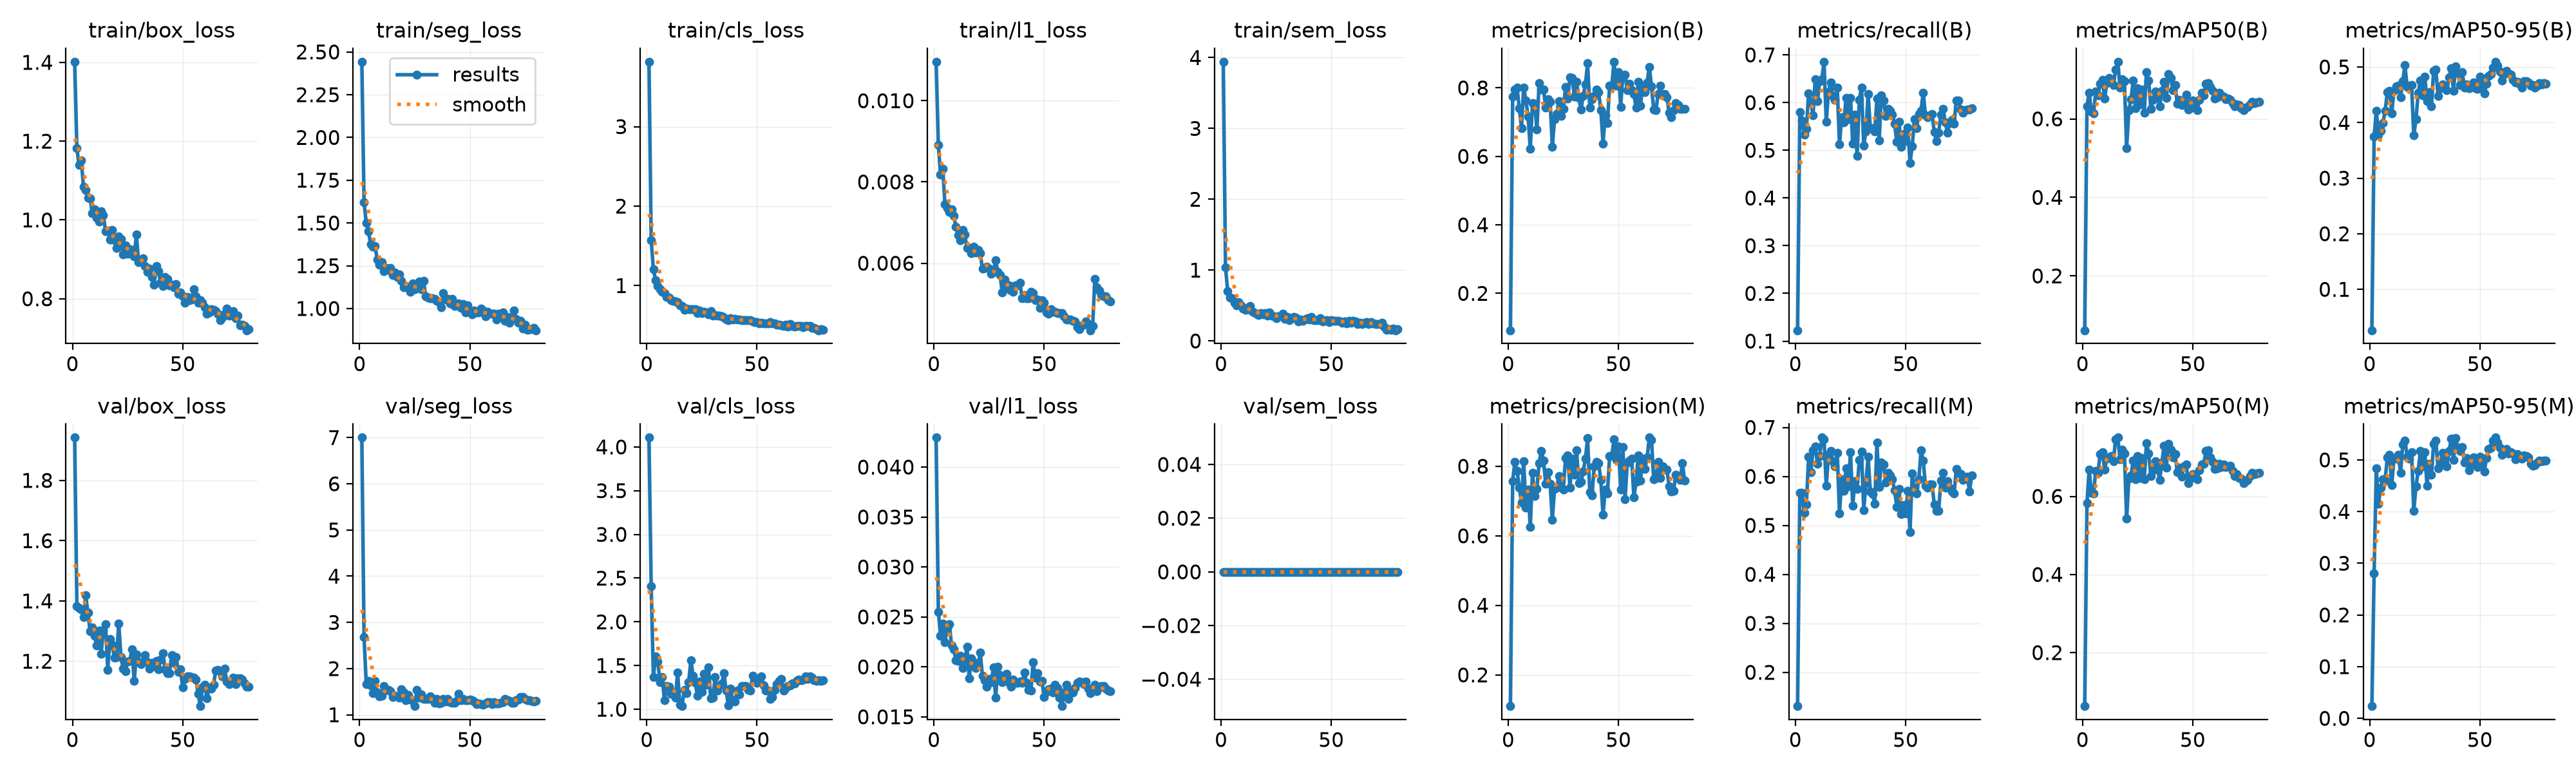

Source data for this figure (header and first rows):
epoch, time, train/box_loss, train/seg_loss, train/cls_loss, train/l1_loss, train/sem_loss, metrics/precision(B), metrics/recall(B), metrics/mAP50(B), metrics/mAP50-95(B), metrics/precision(M), metrics/recall(M), metrics/mAP50(M), metrics/mAP50-95(M), val/box_loss, val/seg_loss, val/cls_loss, val/l1_loss, val/sem_loss, lr/pg0, lr/pg1, lr/pg2
1, 6.104, 1.402, 2.443, 3.816, 0.01096, 3.941, 0.09234, 0.1228, 0.06162, 0.02646, 0.1103, 0.131, 0.06295, 0.02363, 1.942, 6.999, 4.107, 0.04295, 0, 0.0004074, 0.0004074, 0.05967
2, 10.47, 1.182, 1.622, 1.571, 0.00891, 1.04, 0.7741, 0.5804, 0.6319, 0.3753, 0.7578, 0.5663, 0.5833, 0.2809, 1.382, 2.676, 2.405, 0.02552, 0, 0.0008139, 0.0008139, 0.01841
3, 14.8, 1.139, 1.499, 1.207, 0.00818, 0.7048, 0.7952, 0.5631, 0.6668, 0.4207, 0.8119, 0.566, 0.6689, 0.4839, 1.377, 1.67, 1.37, 0.02312, 0, 0.0009662, 0.0009662, 0.001892
4, 19.4, 1.15, 1.45, 1.066, 0.00833, 0.6076, 0.8004, 0.5334, 0.6193, 0.3786, 0.7869, 0.526, 0.6097, 0.4157, 1.372, 1.73, 1.605, 0.02434, 0, 0.0009629, 0.0009629, 0.0009629
5, 23.79, 1.084, 1.378, 0.9986, 0.00746, 0.6024, 0.7414, 0.5455, 0.6145, 0.3851, 0.7383, 0.5429, 0.6082, 0.4466, 1.345, 1.638, 1.546, 0.02247, 0, 0.0009505, 0.0009505, 0.0009505
6, 28.21, 1.076, 1.363, 0.9576, 0.00736, 0.5388, 0.6828, 0.6196, 0.6694, 0.3995, 0.6966, 0.6403, 0.6661, 0.4623, 1.418, 1.467, 1.308, 0.0239, 0, 0.0009381, 0.0009381, 0.0009381
7, 32.64, 1.056, 1.364, 0.9262, 0.00726, 0.5012, 0.8017, 0.602, 0.6596, 0.4208, 0.8152, 0.6084, 0.6609, 0.4601, 1.361, 1.737, 1.367, 0.02428, 0, 0.0009258, 0.0009258, 0.0009258
8, 37.06, 1.055, 1.287, 0.9036, 0.00732, 0.5462, 0.7641, 0.5732, 0.6888, 0.4548, 0.6818, 0.6537, 0.7083, 0.5053, 1.3, 1.486, 1.102, 0.02211, 0, 0.0009134, 0.0009134, 0.0009134
9, 41.48, 1.017, 1.257, 0.8552, 0.00716, 0.5042, 0.7161, 0.6489, 0.6997, 0.4576, 0.7324, 0.6609, 0.7135, 0.5104, 1.313, 1.397, 1.263, 0.02177, 0, 0.000901, 0.000901, 0.000901
10, 46.02, 1.026, 1.273, 0.853, 0.00689, 0.4543, 0.6222, 0.6029, 0.6523, 0.4168, 0.6248, 0.6255, 0.6686, 0.451, 1.284, 1.416, 1.258, 0.02065, 0, 0.0008886, 0.0008886, 0.0008886
11, 50.45, 1.005, 1.216, 0.8131, 0.00669, 0.4364, 0.7548, 0.6443, 0.6904, 0.4569, 0.7809, 0.6418, 0.6962, 0.5026, 1.253, 1.626, 1.176, 0.0206, 0, 0.0008762, 0.0008762, 0.0008762
12, 54.85, 0.9962, 1.238, 0.8065, 0.00656, 0.4679, 0.7541, 0.649, 0.7047, 0.4653, 0.714, 0.6793, 0.6992, 0.5018, 1.302, 1.543, 1.19, 0.02111, 0, 0.0008639, 0.0008639, 0.0008639
13, 59.24, 1.023, 1.227, 0.7998, 0.00682, 0.496, 0.6794, 0.6857, 0.6964, 0.4669, 0.735, 0.676, 0.7033, 0.5094, 1.224, 1.537, 1.133, 0.01987, 0, 0.0008515, 0.0008515, 0.0008515
14, 64.09, 1.012, 1.237, 0.7902, 0.0067, 0.4203, 0.8132, 0.5593, 0.6863, 0.4453, 0.8092, 0.5811, 0.6901, 0.4749, 1.305, 1.51, 1.419, 0.02065, 0, 0.0008391, 0.0008391, 0.0008391
15, 68.47, 0.9714, 1.195, 0.7525, 0.00637, 0.4034, 0.7958, 0.6227, 0.7253, 0.475, 0.8437, 0.6423, 0.747, 0.5292, 1.324, 1.385, 1.055, 0.02203, 0, 0.0008268, 0.0008268, 0.0008268
16, 72.98, 0.9725, 1.21, 0.7418, 0.00638, 0.3828, 0.7957, 0.6426, 0.7455, 0.5029, 0.8162, 0.6519, 0.7506, 0.5377, 1.171, 1.417, 1.036, 0.01886, 0, 0.0008144, 0.0008144, 0.0008144
17, 77.32, 0.9506, 1.184, 0.6972, 0.00625, 0.3634, 0.7428, 0.6144, 0.6792, 0.4636, 0.75, 0.6313, 0.6944, 0.5065, 1.275, 1.393, 1.224, 0.02085, 0, 0.000802, 0.000802, 0.000802
18, 81.69, 0.9749, 1.199, 0.714, 0.0064, 0.3929, 0.7666, 0.6064, 0.7009, 0.4658, 0.7839, 0.6201, 0.7195, 0.5025, 1.254, 1.378, 1.183, 0.02049, 0, 0.0007896, 0.0007896, 0.0007896
19, 86.07, 0.9479, 1.16, 0.7028, 0.00627, 0.3726, 0.7602, 0.6313, 0.6964, 0.4681, 0.7496, 0.6479, 0.7096, 0.5145, 1.212, 1.555, 1.309, 0.01988, 0, 0.0007772, 0.0007772, 0.0007772
20, 90.44, 0.9293, 1.123, 0.6998, 0.00633, 0.3961, 0.6281, 0.512, 0.526, 0.3768, 0.6459, 0.5244, 0.5425, 0.4011, 1.214, 1.477, 1.56, 0.02013, 0, 0.0007649, 0.0007649, 0.0007649
21, 94.92, 0.9577, 1.132, 0.7013, 0.00624, 0.3544, 0.7079, 0.57, 0.6217, 0.4059, 0.7351, 0.5942, 0.6451, 0.4488, 1.326, 1.322, 1.385, 0.02146, 0, 0.0007525, 0.0007525, 0.0007525
22, 99.48, 0.951, 1.125, 0.7021, 0.00586, 0.4068, 0.7238, 0.5592, 0.6499, 0.4535, 0.7407, 0.5703, 0.6544, 0.4788, 1.214, 1.429, 1.299, 0.01909, 0, 0.0007401, 0.0007401, 0.0007401
23, 103.8, 0.9123, 1.099, 0.6543, 0.00589, 0.3593, 0.7619, 0.6097, 0.6978, 0.476, 0.7723, 0.6172, 0.6921, 0.5171, 1.176, 1.334, 1.153, 0.01866, 0, 0.0007277, 0.0007277, 0.0007277
24, 108.2, 0.9351, 1.146, 0.6835, 0.00591, 0.3508, 0.7188, 0.5653, 0.6268, 0.4485, 0.7377, 0.5794, 0.6432, 0.4878, 1.167, 1.306, 1.32, 0.018, 0, 0.0007154, 0.0007154, 0.0007154
25, 112.6, 0.9148, 1.115, 0.6584, 0.00587, 0.3183, 0.7379, 0.6099, 0.6777, 0.483, 0.7335, 0.6497, 0.7036, 0.5153, 1.199, 1.188, 1.2, 0.01876, 0, 0.000703, 0.000703, 0.000703
26, 116.9, 0.9261, 1.137, 0.6695, 0.00574, 0.3446, 0.8026, 0.5133, 0.6369, 0.4382, 0.8237, 0.5404, 0.6466, 0.4504, 1.202, 1.54, 1.405, 0.01846, 0, 0.0006906, 0.0006906, 0.0006906
27, 121.3, 0.9214, 1.158, 0.6643, 0.00579, 0.3608, 0.7687, 0.5747, 0.6743, 0.4547, 0.8308, 0.5909, 0.6983, 0.4925, 1.24, 1.377, 1.279, 0.01994, 0, 0.0006783, 0.0006783, 0.0006783
28, 125.8, 0.9079, 1.114, 0.6412, 0.00607, 0.3854, 0.8314, 0.4881, 0.6164, 0.4292, 0.7392, 0.5743, 0.6434, 0.4712, 1.134, 1.439, 1.476, 0.01694, 0, 0.0006659, 0.0006659, 0.0006659
29, 130.2, 0.9625, 1.161, 0.6788, 0.00578, 0.313, 0.8297, 0.6061, 0.7195, 0.4927, 0.8224, 0.6338, 0.7366, 0.5311, 1.223, 1.338, 1.125, 0.01999, 0, 0.0006535, 0.0006535, 0.0006535
30, 134.6, 0.8925, 1.07, 0.6243, 0.00571, 0.3418, 0.7752, 0.632, 0.6983, 0.4954, 0.7753, 0.6502, 0.7106, 0.5377, 1.197, 1.348, 1.133, 0.0192, 0, 0.0006411, 0.0006411, 0.0006411
31, 139, 0.8968, 1.063, 0.6315, 0.00528, 0.2919, 0.817, 0.5101, 0.6253, 0.4476, 0.8465, 0.5314, 0.6518, 0.4838, 1.19, 1.339, 1.371, 0.01846, 0, 0.0006287, 0.0006287, 0.0006287
32, 143.4, 0.9029, 1.06, 0.6216, 0.00559, 0.3167, 0.7713, 0.5395, 0.6492, 0.4621, 0.7509, 0.5865, 0.667, 0.4894, 1.2, 1.393, 1.215, 0.01914, 0, 0.0006164, 0.0006164, 0.0006164
33, 147.8, 0.8837, 1.06, 0.6228, 0.00537, 0.3429, 0.7369, 0.6176, 0.669, 0.4689, 0.7558, 0.6403, 0.6908, 0.5133, 1.221, 1.358, 1.275, 0.01928, 0, 0.000604, 0.000604, 0.000604
34, 152.3, 0.8682, 1.057, 0.612, 0.00545, 0.3259, 0.7762, 0.5458, 0.6547, 0.4621, 0.7852, 0.5689, 0.6694, 0.5015, 1.197, 1.266, 1.296, 0.0184, 0, 0.0005916, 0.0005916, 0.0005916
35, 156.7, 0.8765, 1.046, 0.6008, 0.00533, 0.2761, 0.8102, 0.5458, 0.6329, 0.4577, 0.8213, 0.5638, 0.6429, 0.488, 1.176, 1.351, 1.41, 0.018, 0, 0.0005793, 0.0005793, 0.0005793
36, 161.1, 0.8556, 1.038, 0.5725, 0.0053, 0.3052, 0.872, 0.5399, 0.672, 0.4812, 0.8804, 0.5448, 0.6872, 0.5167, 1.194, 1.246, 1.217, 0.01871, 0, 0.0005669, 0.0005669, 0.0005669
37, 165.5, 0.8351, 1.008, 0.5674, 0.00545, 0.2891, 0.7424, 0.608, 0.6946, 0.4976, 0.7261, 0.6696, 0.73, 0.5408, 1.184, 1.255, 1.043, 0.01841, 0, 0.0005545, 0.0005545, 0.0005545
38, 169.9, 0.8828, 1.089, 0.5901, 0.00545, 0.3046, 0.7669, 0.521, 0.6527, 0.4573, 0.716, 0.5783, 0.6736, 0.4997, 1.202, 1.337, 1.239, 0.01843, 0, 0.0005421, 0.0005421, 0.0005421
39, 174.3, 0.8699, 1.054, 0.5738, 0.00552, 0.3196, 0.7768, 0.6151, 0.7147, 0.5012, 0.7997, 0.6289, 0.7341, 0.542, 1.174, 1.289, 1.099, 0.01856, 0, 0.0005297, 0.0005297, 0.0005297
40, 179, 0.84, 1.057, 0.5785, 0.00514, 0.3019, 0.7954, 0.6046, 0.7038, 0.49, 0.812, 0.6241, 0.7201, 0.5238, 1.206, 1.34, 1.091, 0.01837, 0, 0.0005174, 0.0005174, 0.0005174
41, 183.7, 0.8326, 1.031, 0.5768, 0.00521, 0.3415, 0.7879, 0.5714, 0.6735, 0.4673, 0.8084, 0.5873, 0.7001, 0.5172, 1.227, 1.278, 1.212, 0.01941, 0, 0.000505, 0.000505, 0.000505
42, 188.1, 0.8557, 1.057, 0.5752, 0.00514, 0.2909, 0.7354, 0.5869, 0.6868, 0.4902, 0.7603, 0.6077, 0.7082, 0.5249, 1.173, 1.264, 1.167, 0.01839, 0, 0.0004926, 0.0004926, 0.0004926
43, 192.5, 0.8502, 1.016, 0.5649, 0.00513, 0.296, 0.6378, 0.5822, 0.6383, 0.4623, 0.6599, 0.6021, 0.6625, 0.4944, 1.161, 1.255, 1.266, 0.01768, 0, 0.0004802, 0.0004802, 0.0004802
44, 196.9, 0.8343, 1.018, 0.5678, 0.0053, 0.2974, 0.7201, 0.5753, 0.6478, 0.4682, 0.7339, 0.5938, 0.6731, 0.5036, 1.16, 1.306, 1.265, 0.01763, 0, 0.0004679, 0.0004679, 0.0004679
45, 201.3, 0.8357, 1.029, 0.5623, 0.00526, 0.3183, 0.698, 0.5557, 0.6359, 0.4616, 0.7222, 0.5714, 0.6506, 0.4797, 1.22, 1.449, 1.263, 0.02047, 0, 0.0004555, 0.0004555, 0.0004555
46, 205.6, 0.8286, 1.004, 0.5668, 0.00509, 0.2786, 0.8071, 0.5184, 0.6451, 0.4642, 0.8297, 0.5377, 0.6763, 0.495, 1.195, 1.309, 1.223, 0.01891, 0, 0.0004431, 0.0004431, 0.0004431
47, 210.1, 0.8374, 1.025, 0.563, 0.00511, 0.2852, 0.8079, 0.5603, 0.661, 0.4727, 0.8306, 0.5747, 0.6826, 0.5049, 1.214, 1.338, 1.211, 0.01937, 0, 0.0004307, 0.0004307, 0.0004307
48, 214.5, 0.8128, 0.9779, 0.5535, 0.0049, 0.2925, 0.8764, 0.5076, 0.6235, 0.4619, 0.8773, 0.5238, 0.6341, 0.491, 1.165, 1.321, 1.382, 0.0185, 0, 0.0004184, 0.0004184, 0.0004184
49, 218.9, 0.8153, 1.018, 0.5417, 0.00509, 0.267, 0.8056, 0.5339, 0.6277, 0.4602, 0.818, 0.5414, 0.646, 0.4863, 1.173, 1.322, 1.344, 0.01859, 0, 0.000406, 0.000406, 0.000406
50, 223.2, 0.8054, 0.9799, 0.5386, 0.00503, 0.2916, 0.8463, 0.5196, 0.6473, 0.4824, 0.8564, 0.5247, 0.6567, 0.5058, 1.114, 1.33, 1.302, 0.01696, 0, 0.0003936, 0.0003936, 0.0003936
51, 227.6, 0.789, 0.9651, 0.527, 0.00479, 0.2821, 0.7453, 0.5473, 0.636, 0.4702, 0.7329, 0.5699, 0.6499, 0.4996, 1.142, 1.315, 1.311, 0.01753, 0, 0.0003813, 0.0003813, 0.0003813
52, 232, 0.8048, 0.9873, 0.534, 0.00475, 0.2865, 0.8374, 0.4736, 0.6215, 0.4522, 0.8545, 0.4865, 0.6447, 0.4774, 1.15, 1.282, 1.379, 0.01778, 0, 0.0003689, 0.0003689, 0.0003689
53, 236.5, 0.7966, 0.978, 0.5235, 0.00487, 0.2832, 0.8383, 0.509, 0.6482, 0.4701, 0.705, 0.6064, 0.6671, 0.5042, 1.149, 1.231, 1.271, 0.01784, 0, 0.0003565, 0.0003565, 0.0003565
54, 241, 0.7975, 0.9774, 0.5292, 0.0048, 0.2775, 0.7939, 0.5652, 0.6662, 0.4834, 0.8106, 0.5767, 0.6815, 0.5209, 1.148, 1.241, 1.212, 0.01743, 0, 0.0003441, 0.0003441, 0.0003441
55, 245.4, 0.8237, 0.9998, 0.5225, 0.00481, 0.2601, 0.8122, 0.5467, 0.6592, 0.4877, 0.816, 0.5654, 0.6831, 0.5234, 1.145, 1.227, 1.211, 0.01819, 0, 0.0003318, 0.0003318, 0.0003318
56, 249.7, 0.8054, 0.9885, 0.5376, 0.00478, 0.2796, 0.7934, 0.5766, 0.6894, 0.499, 0.8227, 0.594, 0.7169, 0.5376, 1.14, 1.224, 1.117, 0.01786, 0, 0.0003194, 0.0003194, 0.0003194
57, 254.1, 0.7902, 0.9527, 0.5247, 0.00478, 0.2465, 0.7818, 0.5832, 0.6912, 0.5094, 0.711, 0.6535, 0.7174, 0.5431, 1.093, 1.246, 1.138, 0.0169, 0, 0.000307, 0.000307, 0.000307
58, 258.5, 0.7964, 0.9796, 0.525, 0.00478, 0.2874, 0.7421, 0.6208, 0.682, 0.5021, 0.7559, 0.6324, 0.6996, 0.5331, 1.051, 1.28, 1.224, 0.01607, 0, 0.0002946, 0.0002946, 0.0002946
59, 263.1, 0.789, 0.9685, 0.5128, 0.00469, 0.2557, 0.817, 0.5734, 0.672, 0.4917, 0.8313, 0.5808, 0.6883, 0.5237, 1.113, 1.279, 1.289, 0.01744, 0, 0.0002823, 0.0002823, 0.0002823
60, 267.5, 0.7792, 0.9695, 0.5072, 0.00462, 0.2864, 0.7491, 0.5693, 0.6509, 0.4752, 0.7596, 0.5768, 0.6696, 0.5102, 1.122, 1.232, 1.323, 0.01819, 0, 0.0002699, 0.0002699, 0.0002699
... 20 more rows
